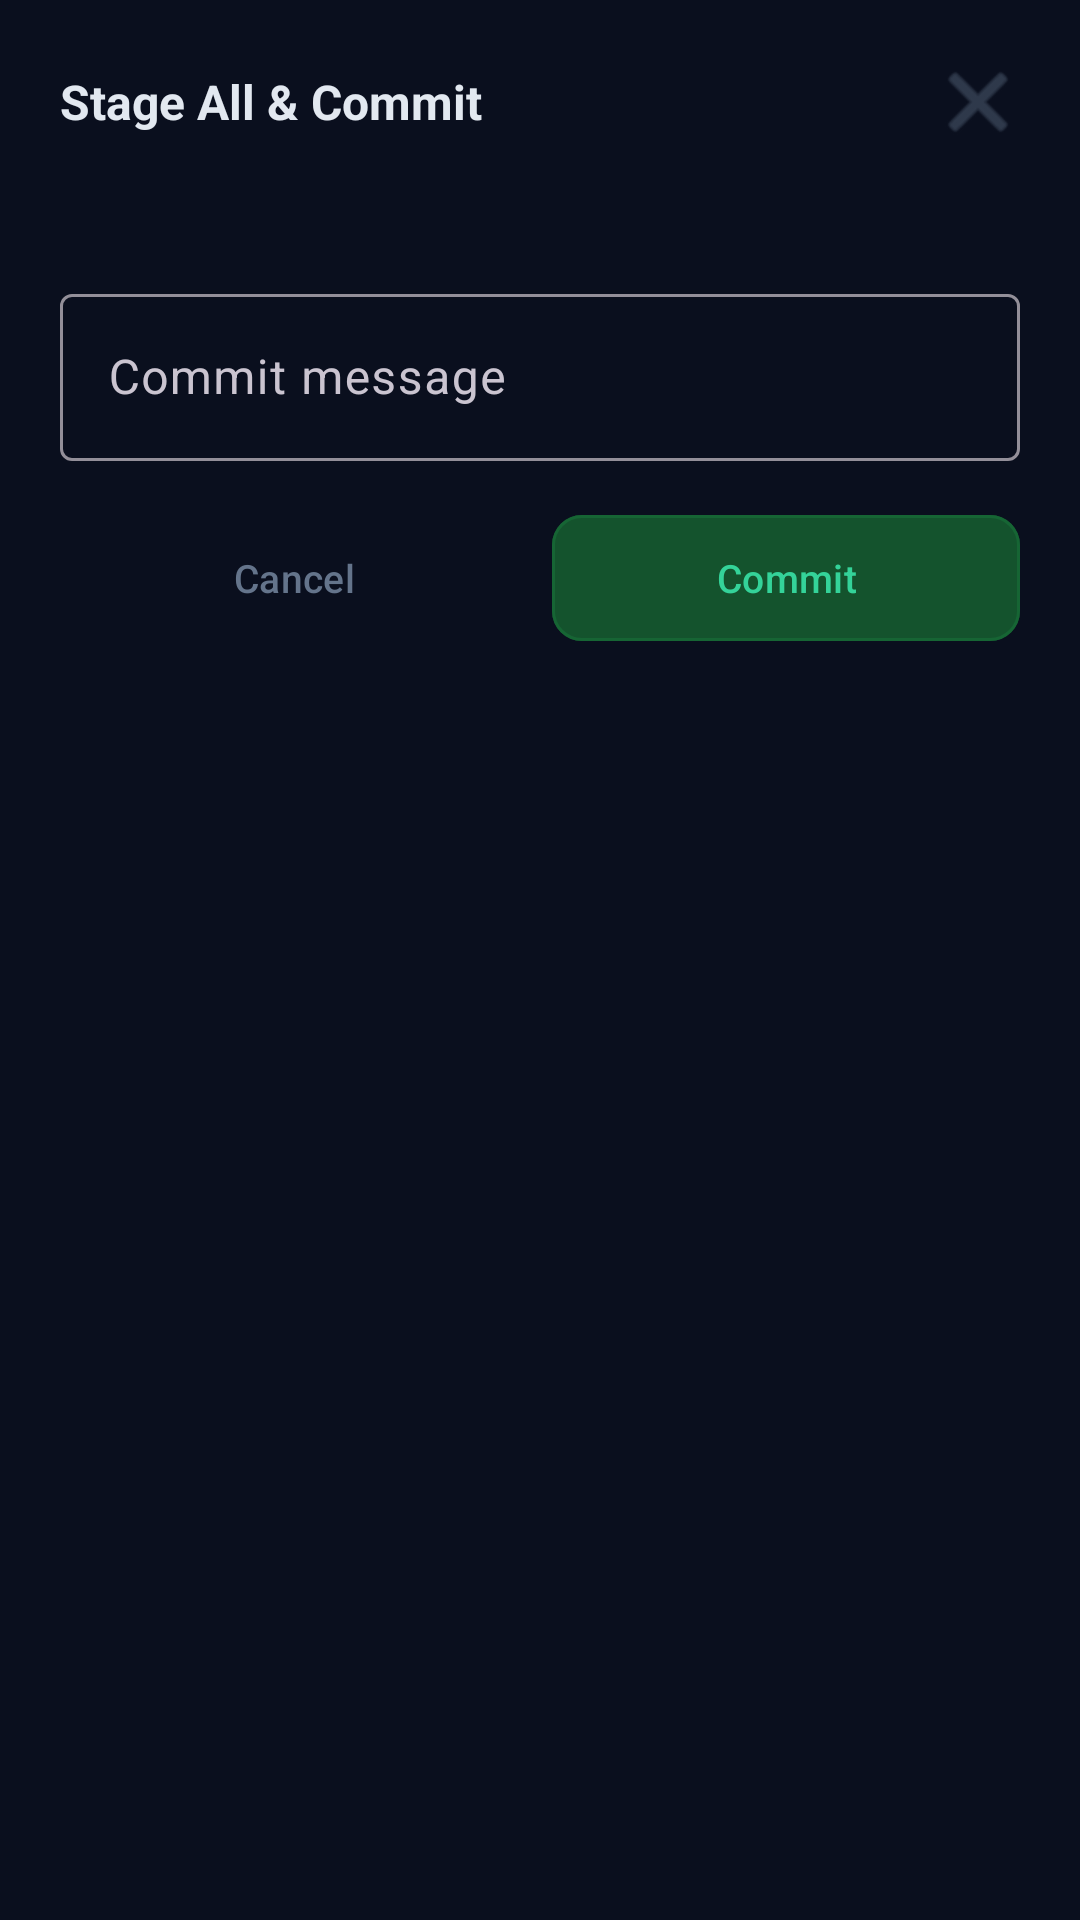

Produce the Android XML layout that renders to this screen, including the resource entries it uses.
<!-- AndroidManifest.xml: application theme Theme.GitLane -->
<!-- res/layout/dialog_commit.xml -->
<?xml version="1.0" encoding="utf-8"?>
<LinearLayout
    xmlns:android="http://schemas.android.com/apk/res/android"
    xmlns:app="http://schemas.android.com/apk/res-auto"
    android:layout_width="match_parent"
    android:layout_height="wrap_content"
    android:orientation="vertical"
    android:background="#0A0F1E"
    android:paddingHorizontal="20dp"
    android:paddingTop="20dp"
    android:paddingBottom="16dp">

    
    <LinearLayout
        android:layout_width="match_parent"
        android:layout_height="wrap_content"
        android:orientation="horizontal"
        android:gravity="center_vertical"
        android:layout_marginBottom="18dp">

        <TextView
            android:layout_width="0dp"
            android:layout_weight="1"
            android:layout_height="wrap_content"
            android:text="Stage All &amp; Commit"
            android:textSize="16sp"
            android:textStyle="bold"
            android:textColor="#E2E8F0"/>

        <ImageButton
            android:id="@+id/btnCommitDialogClose"
            android:layout_width="28dp"
            android:layout_height="28dp"
            android:background="?attr/selectableItemBackgroundBorderless"
            android:src="@android:drawable/ic_menu_close_clear_cancel"
            app:tint="#475569"
            android:contentDescription="Close"/>
    </LinearLayout>

    
    <TextView
        android:id="@+id/tvCommitChangeSummary"
        android:layout_width="match_parent"
        android:layout_height="wrap_content"
        android:text=""
        android:textSize="11sp"
        android:textColor="#64748B"
        android:layout_marginBottom="12dp"
        android:lineSpacingExtra="3dp"/>

    
    <com.google.android.material.textfield.TextInputLayout
        android:layout_width="match_parent"
        android:layout_height="wrap_content"
        android:hint="Commit message"
        style="@style/Widget.Material3.TextInputLayout.OutlinedBox"
        android:layout_marginBottom="18dp">

        <com.google.android.material.textfield.TextInputEditText
            android:id="@+id/etCommitDialogMsg"
            android:layout_width="match_parent"
            android:layout_height="wrap_content"
            android:singleLine="true"
            android:textColor="#E2E8F0"/>
    </com.google.android.material.textfield.TextInputLayout>

    
    <LinearLayout
        android:layout_width="match_parent"
        android:layout_height="wrap_content"
        android:orientation="horizontal">

        <com.google.android.material.button.MaterialButton
            android:id="@+id/btnCommitDialogCancel"
            android:layout_width="0dp"
            android:layout_weight="1"
            android:layout_height="42dp"
            android:text="Cancel"
            android:textSize="13sp"
            android:textColor="#64748B"
            android:insetTop="0dp"
            android:insetBottom="0dp"
            style="@style/Widget.Material3.Button.TextButton"
            android:layout_marginEnd="8dp"/>

        <com.google.android.material.button.MaterialButton
            android:id="@+id/btnCommitDialogConfirm"
            android:layout_width="0dp"
            android:layout_weight="1"
            android:layout_height="42dp"
            android:text="Commit"
            android:textSize="13sp"
            android:textColor="#34D399"
            android:insetTop="0dp"
            android:insetBottom="0dp"
            app:backgroundTint="#14532D"
            app:strokeColor="#166534"
            app:strokeWidth="1dp"
            app:cornerRadius="10dp"
            style="@style/Widget.Material3.Button.OutlinedButton"/>
    </LinearLayout>

</LinearLayout>
<!-- resources referenced by this layout -->
<resources>
  <style name="Theme.GitLane" parent="Theme.Material3.Dark.NoActionBar">
          
          <item name="colorPrimary">@color/colorPrimary</item>
          <item name="colorPrimaryVariant">@color/colorPrimaryVariant</item>
          <item name="colorOnPrimary">@color/colorOnPrimary</item>
          
          <item name="colorSecondary">@color/colorSecondary</item>
          <item name="colorSecondaryVariant">@color/colorSecondaryVariant</item>
          <item name="colorOnSecondary">@color/colorOnSecondary</item>
          
          <item name="android:colorBackground">@color/colorBackground</item>
          <item name="colorSurface">@color/colorSurface</item>
          <item name="colorOnSurface">@color/colorOnSurface</item>
          
          <item name="colorError">@color/colorError</item>
          <item name="colorOnError">@color/colorOnError</item>
          
          <item name="android:windowBackground">@color/bg_primary</item>
          <item name="android:statusBarColor">@color/status_bar</item>
          <item name="android:navigationBarColor">@color/bg_primary</item>
          
          <item name="colorSurfaceVariant">@color/surface</item>
      </style>
  <color name="colorPrimary">#3B82F6</color>
  <color name="colorPrimaryVariant">#2563EB</color>
  <color name="colorOnPrimary">#FFFFFF</color>
  <color name="colorSecondary">#22C55E</color>
  <color name="colorSecondaryVariant">#16A34A</color>
  <color name="colorOnSecondary">#FFFFFF</color>
  <color name="colorBackground">#0F172A</color>
  <color name="colorSurface">#1E293B</color>
  <color name="colorOnSurface">#F1F5F9</color>
  <color name="colorError">#EF4444</color>
  <color name="colorOnError">#FFFFFF</color>
  <color name="bg_primary">#0F172A</color>
  <color name="status_bar">#0F172A</color>
  <color name="surface">#1E293B</color>
</resources>
